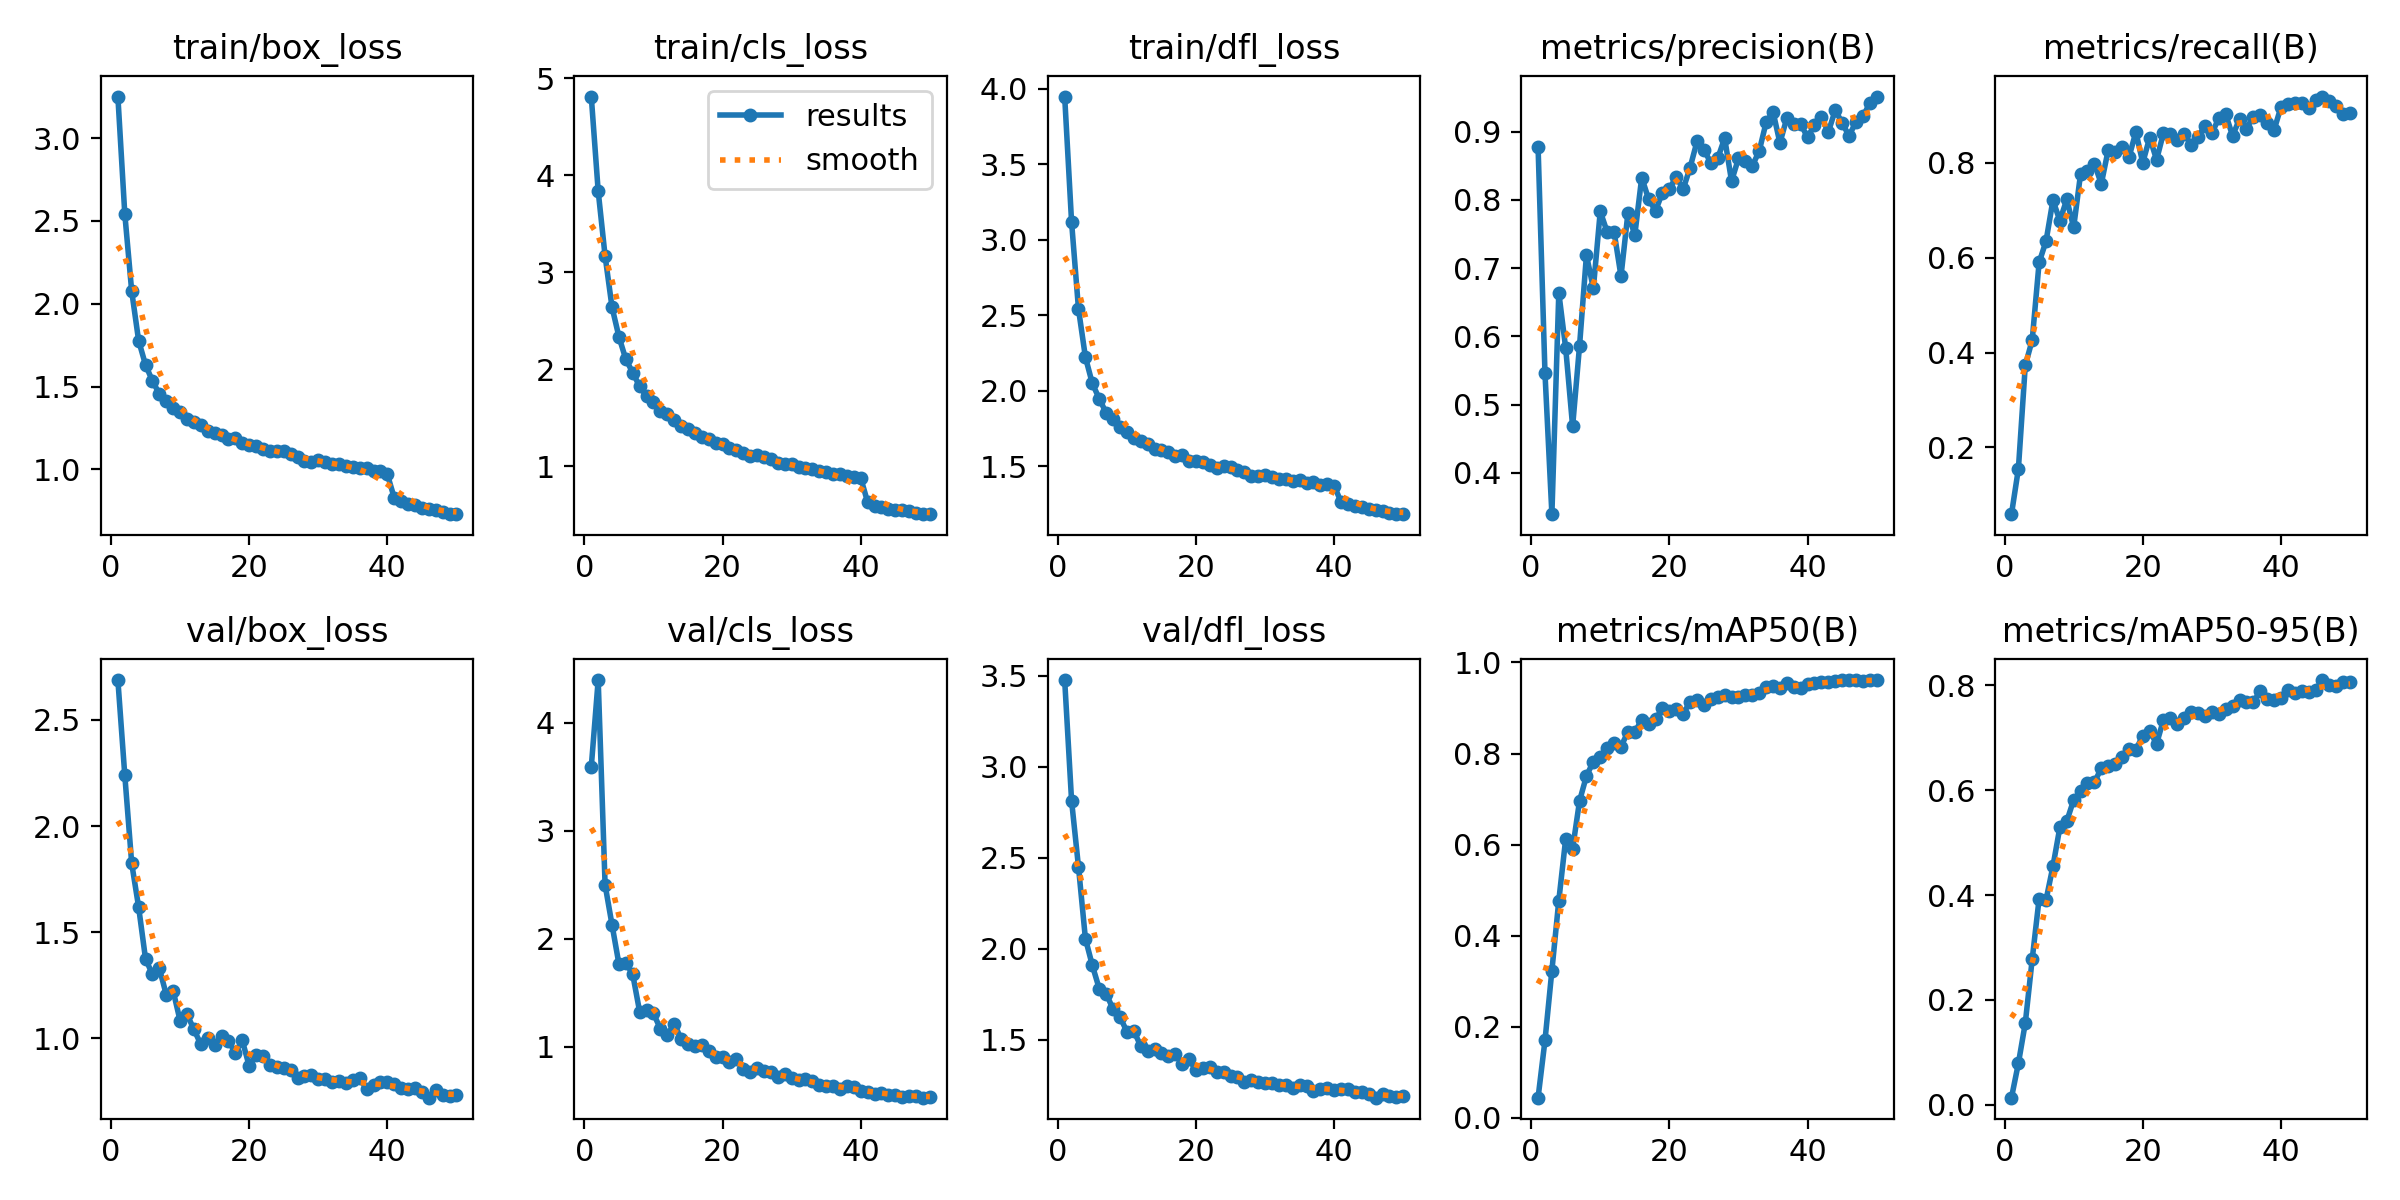

The data file committed next to this chart (first rows):
epoch, train/box_loss, train/cls_loss, train/dfl_loss, metrics/precision(B), metrics/recall(B), metrics/mAP50(B), metrics/mAP50-95(B), val/box_loss, val/cls_loss, val/dfl_loss, lr/pg0, lr/pg1, lr/pg2
1, 3.25, 4.812, 3.948, 0.8778, 0.05917, 0.04442, 0.01361, 2.688, 3.59, 3.477, 0.0001952, 0.0001952, 0.0001952
2, 2.543, 3.837, 3.117, 0.5458, 0.1546, 0.17, 0.07902, 2.24, 4.395, 2.813, 0.0003834, 0.0003834, 0.0003834
3, 2.076, 3.168, 2.541, 0.3393, 0.3732, 0.3236, 0.1559, 1.824, 2.497, 2.45, 0.0005639, 0.0005639, 0.0005639
4, 1.778, 2.641, 2.223, 0.6639, 0.4263, 0.4771, 0.2777, 1.619, 2.129, 2.056, 0.0005531, 0.0005531, 0.0005531
5, 1.631, 2.335, 2.049, 0.5822, 0.5899, 0.6131, 0.3932, 1.375, 1.765, 1.909, 0.0005414, 0.0005414, 0.0005414
6, 1.534, 2.102, 1.948, 0.4679, 0.6347, 0.5913, 0.3907, 1.301, 1.777, 1.781, 0.0005298, 0.0005298, 0.0005298
7, 1.456, 1.964, 1.854, 0.586, 0.7211, 0.6957, 0.4549, 1.329, 1.668, 1.754, 0.0005181, 0.0005181, 0.0005181
8, 1.414, 1.822, 1.815, 0.7191, 0.6781, 0.7507, 0.5291, 1.206, 1.323, 1.669, 0.0005065, 0.0005065, 0.0005065
9, 1.368, 1.719, 1.76, 0.6704, 0.7227, 0.7822, 0.541, 1.223, 1.339, 1.625, 0.0004949, 0.0004949, 0.0004949
10, 1.345, 1.659, 1.729, 0.7832, 0.6642, 0.7931, 0.5816, 1.083, 1.306, 1.545, 0.0004832, 0.0004832, 0.0004832
11, 1.307, 1.566, 1.688, 0.7528, 0.7766, 0.8122, 0.5979, 1.112, 1.165, 1.548, 0.0004716, 0.0004716, 0.0004716
12, 1.288, 1.537, 1.667, 0.7532, 0.7834, 0.8231, 0.6136, 1.042, 1.104, 1.467, 0.0004599, 0.0004599, 0.0004599
13, 1.266, 1.479, 1.65, 0.6881, 0.7979, 0.8153, 0.6152, 0.971, 1.214, 1.437, 0.0004483, 0.0004483, 0.0004483
14, 1.233, 1.415, 1.618, 0.7804, 0.7558, 0.8473, 0.6423, 1.002, 1.07, 1.448, 0.0004367, 0.0004367, 0.0004367
15, 1.222, 1.38, 1.611, 0.7488, 0.8272, 0.8469, 0.6458, 0.9703, 1.026, 1.425, 0.000425, 0.000425, 0.000425
16, 1.207, 1.337, 1.595, 0.8328, 0.823, 0.8741, 0.6502, 1.011, 1.002, 1.413, 0.0004134, 0.0004134, 0.0004134
17, 1.183, 1.296, 1.567, 0.801, 0.8337, 0.8644, 0.6641, 0.9879, 1.012, 1.422, 0.0004017, 0.0004017, 0.0004017
18, 1.187, 1.282, 1.574, 0.784, 0.8114, 0.875, 0.6794, 0.9314, 0.9553, 1.367, 0.0003901, 0.0003901, 0.0003901
19, 1.157, 1.238, 1.533, 0.8107, 0.8651, 0.8997, 0.6776, 0.9903, 0.9068, 1.392, 0.0003784, 0.0003784, 0.0003784
20, 1.148, 1.226, 1.534, 0.8162, 0.8002, 0.8929, 0.7038, 0.869, 0.9045, 1.333, 0.0003668, 0.0003668, 0.0003668
21, 1.139, 1.192, 1.527, 0.8337, 0.8532, 0.8973, 0.7131, 0.9195, 0.859, 1.345, 0.0003551, 0.0003551, 0.0003551
22, 1.121, 1.164, 1.51, 0.8158, 0.8064, 0.8872, 0.6888, 0.9184, 0.8852, 1.349, 0.0003435, 0.0003435, 0.0003435
23, 1.108, 1.134, 1.489, 0.8474, 0.8631, 0.9136, 0.7345, 0.8728, 0.7914, 1.325, 0.0003319, 0.0003319, 0.0003319
24, 1.112, 1.108, 1.502, 0.8856, 0.8598, 0.9171, 0.7381, 0.8665, 0.7688, 1.325, 0.0003202, 0.0003202, 0.0003202
25, 1.11, 1.11, 1.494, 0.8737, 0.8484, 0.9069, 0.7265, 0.8589, 0.8, 1.299, 0.0003086, 0.0003086, 0.0003086
26, 1.094, 1.089, 1.473, 0.8542, 0.8608, 0.9193, 0.7389, 0.8485, 0.7728, 1.293, 0.0002969, 0.0002969, 0.0002969
27, 1.076, 1.071, 1.462, 0.8609, 0.8385, 0.9237, 0.7503, 0.8106, 0.762, 1.27, 0.0002853, 0.0002853, 0.0002853
28, 1.053, 1.03, 1.438, 0.8905, 0.8543, 0.929, 0.7473, 0.8243, 0.7161, 1.278, 0.0002737, 0.0002737, 0.0002737
29, 1.047, 1.018, 1.435, 0.8275, 0.8781, 0.9249, 0.741, 0.8258, 0.7426, 1.268, 0.000262, 0.000262, 0.000262
30, 1.058, 1.02, 1.441, 0.8608, 0.8625, 0.9244, 0.7489, 0.8056, 0.7057, 1.26, 0.0002504, 0.0002504, 0.0002504
31, 1.043, 0.9939, 1.429, 0.8572, 0.894, 0.9291, 0.7464, 0.8073, 0.6877, 1.26, 0.0002387, 0.0002387, 0.0002387
32, 1.033, 0.9845, 1.418, 0.85, 0.9022, 0.9279, 0.7547, 0.796, 0.6997, 1.253, 0.0002271, 0.0002271, 0.0002271
33, 1.034, 0.9656, 1.419, 0.8714, 0.8569, 0.9332, 0.7609, 0.7967, 0.6765, 1.254, 0.0002154, 0.0002154, 0.0002154
34, 1.021, 0.9465, 1.406, 0.9135, 0.8925, 0.9467, 0.7721, 0.7904, 0.6412, 1.236, 0.0002038, 0.0002038, 0.0002038
35, 1.014, 0.9372, 1.409, 0.9292, 0.8722, 0.9475, 0.7684, 0.8041, 0.6356, 1.252, 0.0001922, 0.0001922, 0.0001922
36, 1.01, 0.9234, 1.393, 0.8835, 0.8976, 0.9449, 0.7686, 0.8103, 0.6383, 1.246, 0.0001805, 0.0001805, 0.0001805
37, 1.008, 0.9206, 1.396, 0.92, 0.9005, 0.9541, 0.7891, 0.7605, 0.606, 1.22, 0.0001689, 0.0001689, 0.0001689
38, 0.9887, 0.9018, 1.377, 0.9107, 0.8844, 0.9455, 0.7751, 0.778, 0.6376, 1.232, 0.0001572, 0.0001572, 0.0001572
39, 0.9893, 0.8919, 1.38, 0.9112, 0.869, 0.9436, 0.7719, 0.7915, 0.6241, 1.232, 0.0001456, 0.0001456, 0.0001456
40, 0.9698, 0.8769, 1.371, 0.8918, 0.9178, 0.9523, 0.7764, 0.7932, 0.5903, 1.226, 0.000134, 0.000134, 0.000134
41, 0.8273, 0.6261, 1.264, 0.9096, 0.9251, 0.9548, 0.7907, 0.7829, 0.5786, 1.229, 0.0001223, 0.0001223, 0.0001223
42, 0.8116, 0.5852, 1.254, 0.9217, 0.926, 0.9575, 0.7865, 0.7661, 0.5638, 1.227, 0.0001107, 0.0001107, 0.0001107
43, 0.789, 0.5766, 1.239, 0.8994, 0.9255, 0.9563, 0.7888, 0.7622, 0.5716, 1.211, 9.9019e-05, 9.9019e-05, 9.9019e-05
44, 0.7829, 0.5593, 1.23, 0.9313, 0.915, 0.9586, 0.7884, 0.765, 0.553, 1.214, 8.7377e-05, 8.7377e-05, 8.7377e-05
45, 0.7653, 0.5472, 1.215, 0.9132, 0.9318, 0.9604, 0.7908, 0.7447, 0.5534, 1.2, 7.5734e-05, 7.5734e-05, 7.5734e-05
46, 0.7632, 0.5436, 1.208, 0.8936, 0.9397, 0.9603, 0.8104, 0.7198, 0.5363, 1.182, 6.4092e-05, 6.4092e-05, 6.4092e-05
47, 0.7526, 0.5327, 1.202, 0.9144, 0.9301, 0.9607, 0.8007, 0.7556, 0.5436, 1.203, 5.245e-05, 5.245e-05, 5.245e-05
48, 0.743, 0.5181, 1.193, 0.9224, 0.9209, 0.9601, 0.7992, 0.7315, 0.5433, 1.19, 4.0807e-05, 4.0807e-05, 4.0807e-05
49, 0.7312, 0.5042, 1.183, 0.9413, 0.903, 0.9613, 0.8066, 0.7264, 0.5265, 1.184, 2.9165e-05, 2.9165e-05, 2.9165e-05
50, 0.7298, 0.5089, 1.186, 0.9515, 0.9042, 0.9611, 0.8058, 0.7327, 0.5295, 1.188, 1.7522e-05, 1.7522e-05, 1.7522e-05
